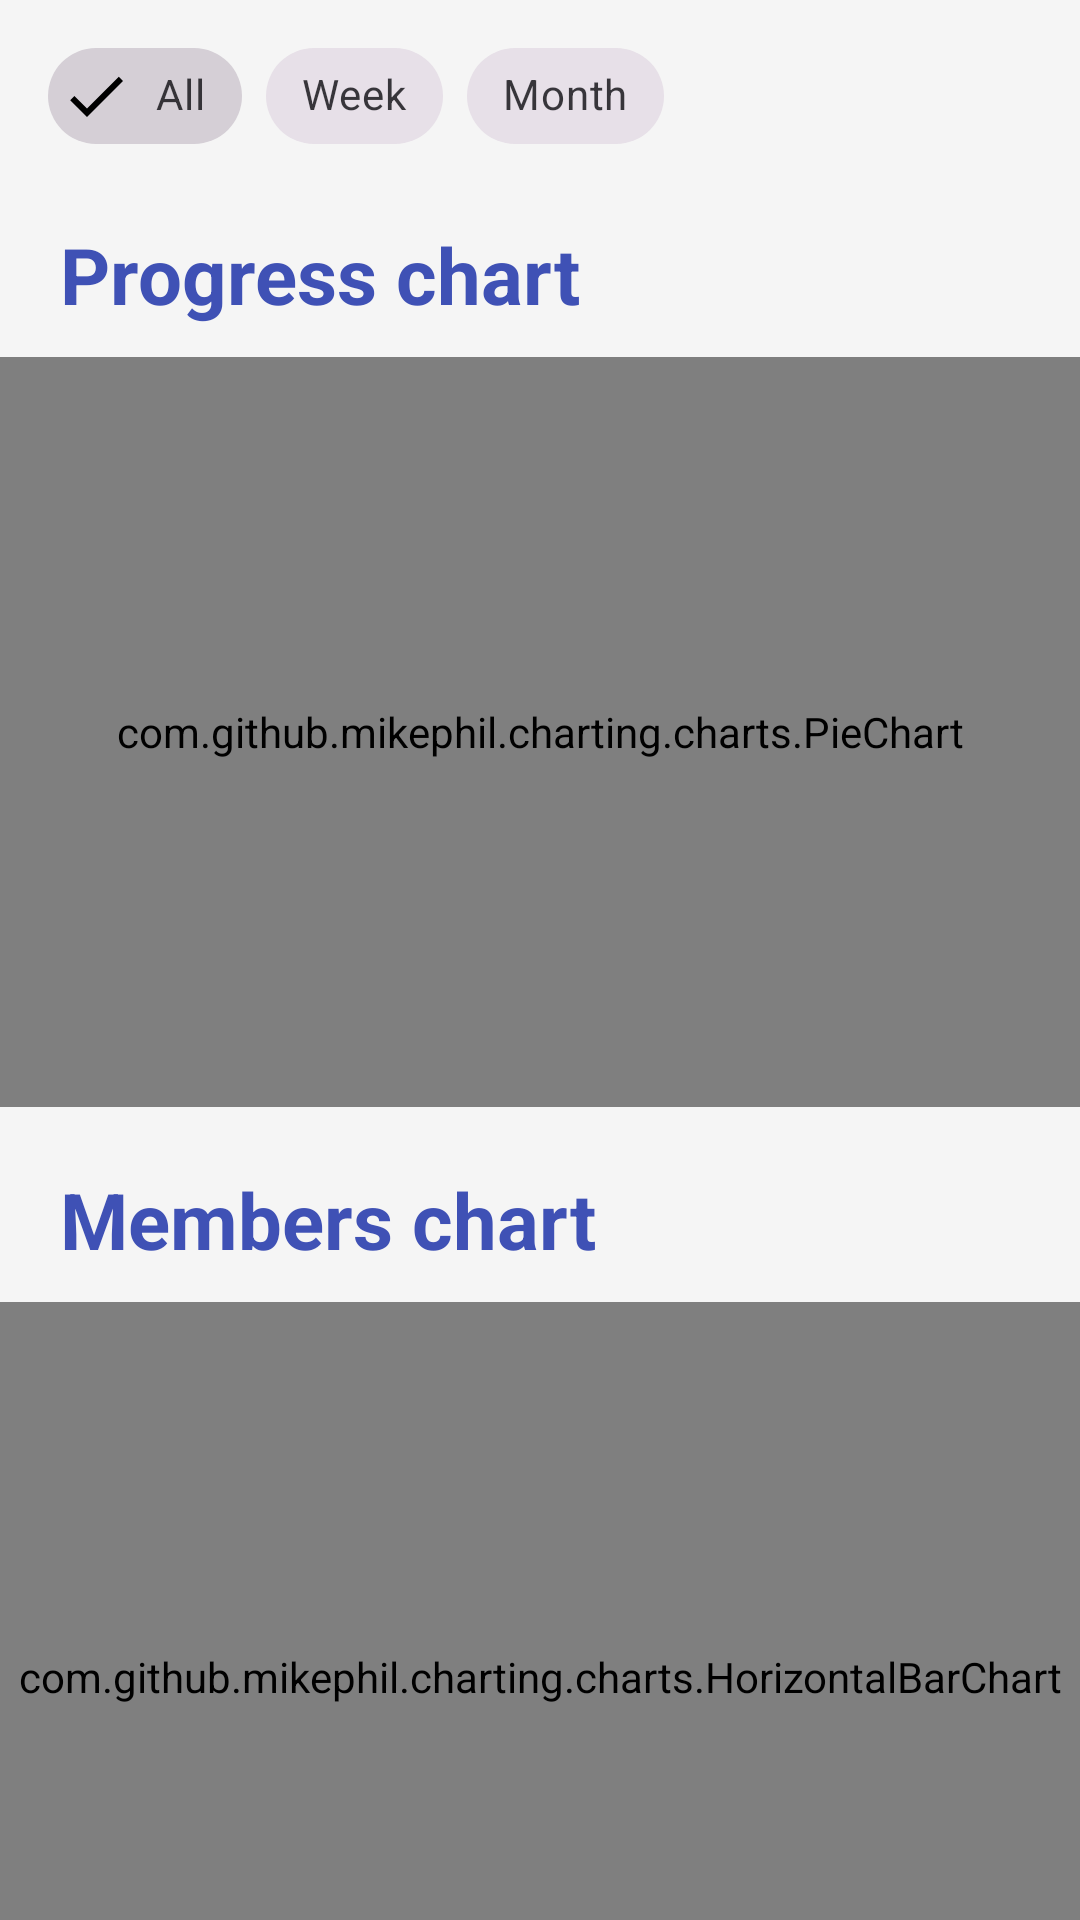

Produce the Android XML layout that renders to this screen, including the resource entries it uses.
<!-- AndroidManifest.xml: application theme Theme.Project1GroupStudyAppNew -->
<!-- res/layout/fragment_progress.xml -->
<?xml version="1.0" encoding="utf-8"?>
<FrameLayout xmlns:android="http://schemas.android.com/apk/res/android"
    xmlns:tools="http://schemas.android.com/tools"
    xmlns:app="http://schemas.android.com/apk/res-auto"
    android:background="?attr/colorBackground"
    android:layout_width="match_parent"
    android:layout_height="match_parent"
    tools:context=".view.fragment.ProgressFragment">

    <androidx.constraintlayout.widget.ConstraintLayout
        android:layout_width="match_parent"
        android:layout_height="match_parent">

        <com.google.android.material.chip.ChipGroup
            android:id="@+id/chip_group"
            android:layout_width="0dp"
            android:layout_height="wrap_content"
            android:padding="8dp"
            android:paddingStart="16dp"
            app:layout_constraintEnd_toEndOf="parent"
            app:layout_constraintHorizontal_bias="0.0"
            app:layout_constraintStart_toStartOf="parent"
            app:layout_constraintTop_toTopOf="parent"
            app:selectionRequired="true"
            app:singleSelection="true">

            <com.google.android.material.chip.Chip
                android:id="@+id/chipAll"
                style="@style/Widget.MaterialComponents.Chip.Filter"
                android:layout_width="wrap_content"
                android:layout_height="wrap_content"
                android:checked="true"
                android:text="@string/all" />

            <com.google.android.material.chip.Chip
                android:id="@+id/chipWeek"
                style="@style/Widget.MaterialComponents.Chip.Filter"
                android:layout_width="wrap_content"
                android:layout_height="wrap_content"
                android:text="@string/week" />

            <com.google.android.material.chip.Chip
                android:id="@+id/chipMonth"
                style="@style/Widget.MaterialComponents.Chip.Filter"
                android:layout_width="wrap_content"
                android:layout_height="wrap_content"
                android:text="@string/month" />
        </com.google.android.material.chip.ChipGroup>

        <TextView
            android:id="@+id/txt1"
            android:layout_width="wrap_content"
            android:layout_height="wrap_content"
            android:layout_marginStart="20dp"
            android:layout_marginTop="10dp"
            android:text="@string/progress_chart"
            android:textColor="?attr/colorBtn"
            android:textSize="26sp"
            android:textStyle="bold"
            app:layout_constraintStart_toStartOf="parent"
            app:layout_constraintTop_toBottomOf="@id/chip_group" />

        <com.github.mikephil.charting.charts.PieChart
            android:id="@+id/pieChartGroup"
            android:layout_marginTop="10dp"
            app:layout_constraintStart_toStartOf="parent"
            app:layout_constraintEnd_toEndOf="parent"
            app:layout_constraintTop_toBottomOf="@id/txt1"
            android:layout_width="match_parent"
            android:layout_height="250dp"/>

        <ProgressBar
            android:id="@+id/progressBarGroup"
            android:visibility="gone"
            app:layout_constraintTop_toTopOf="@id/txt1"
            app:layout_constraintBottom_toTopOf="@id/recyclerViewProgressGroup"
            app:layout_constraintStart_toStartOf="parent"
            app:layout_constraintEnd_toEndOf="parent"
            android:layout_width="wrap_content"
            android:layout_height="wrap_content"/>

        <androidx.recyclerview.widget.RecyclerView
            android:id="@+id/recyclerViewProgressGroup"
            android:layout_marginTop="10dp"
            android:paddingStart="20dp"
            android:paddingEnd="20dp"
            android:clipToPadding="false"
            app:layout_constraintTop_toBottomOf="@id/pieChartGroup"
            app:layout_constraintStart_toStartOf="parent"
            app:layout_constraintEnd_toEndOf="parent"
            android:layout_width="match_parent"
            android:layout_height="wrap_content"/>

        <TextView
            android:id="@+id/txt2"
            android:layout_width="wrap_content"
            android:layout_height="wrap_content"
            android:layout_marginStart="20dp"
            android:layout_marginTop="10dp"
            android:text="@string/members_chart"
            android:textColor="?attr/colorBtn"
            android:textSize="26sp"
            android:textStyle="bold"
            app:layout_constraintStart_toStartOf="parent"
            app:layout_constraintTop_toBottomOf="@id/recyclerViewProgressGroup" />

        <com.github.mikephil.charting.charts.HorizontalBarChart
            android:id="@+id/horizontalChartMember"
            android:layout_marginTop="10dp"
            app:layout_constraintStart_toStartOf="parent"
            app:layout_constraintEnd_toEndOf="parent"
            app:layout_constraintTop_toBottomOf="@id/txt2"
            android:layout_width="match_parent"
            android:layout_height="250dp"/>

        <ProgressBar
            android:id="@+id/progressBarMember"
            android:visibility="gone"
            app:layout_constraintTop_toTopOf="@id/txt2"
            app:layout_constraintBottom_toTopOf="@id/recyclerViewProgressMember"
            app:layout_constraintStart_toStartOf="parent"
            app:layout_constraintEnd_toEndOf="parent"
            android:layout_width="wrap_content"
            android:layout_height="wrap_content"/>

        <androidx.recyclerview.widget.RecyclerView
            android:id="@+id/recyclerViewProgressMember"
            android:layout_marginTop="10dp"
            android:paddingStart="20dp"
            android:paddingEnd="20dp"
            android:clipToPadding="false"
            app:layout_constraintTop_toBottomOf="@id/horizontalChartMember"
            app:layout_constraintStart_toStartOf="parent"
            app:layout_constraintEnd_toEndOf="parent"
            android:layout_width="match_parent"
            android:layout_height="wrap_content"/>
    </androidx.constraintlayout.widget.ConstraintLayout>
</FrameLayout>
<!-- resources referenced by this layout -->
<resources>
  <string name="all">All</string>
  <string name="members_chart">Members chart</string>
  <string name="month">Month</string>
  <string name="progress_chart">Progress chart</string>
  <string name="week">Week</string>
  <style name="Theme.Project1GroupStudyAppNew" parent="Base.Theme.Project1GroupStudyAppNew" />
  <style name="Base.Theme.Project1GroupStudyAppNew" parent="Theme.Material3.DayNight.NoActionBar">
          
          
          <item name="colorBackground">@color/coolGray</item>
          <item name="colorBackground2">@color/lightGray</item>
          <item name="colorBtn">@color/indigoBlue</item>
          <item name="colorRoundBtn">@color/pale_darkBlue</item>
          <item name="colorRoundBtn2">@color/indigoBlue</item>
          <item name="colorTitle">@color/indigoBlue</item>
          <item name="colorTitle2">@color/gray</item>
          <item name="colorBgSearch">#E4E3E8</item>
          <item name="colorBgSearch2">#E4E3E8</item>
          <item name="colorComponentSearch">@color/gray</item>
          <item name="colorDeleteSearch">@color/gray</item>
          <item name="colorText">@color/pale_lightGray</item>
          <item name="colorText2">@color/black</item>
          <item name="colorText3">@color/black</item>
          <item name="colorText4">@color/lightGray</item>
          <item name="colorTextHint">@color/gray</item>
          <item name="colorTextHint2">@color/gray</item>
          <item name="colorTextDate">@color/gray</item>
          <item name="colorCardView">@color/lightGray</item>
          <item name="colorCardView2">@color/white</item>
          <item name="colorCardView3">#E4E3E8</item>
          <item name="colorCardView4">@color/white</item>
          <item name="colorCardView5">@color/white</item>
      </style>
  <color name="coolGray">#F5F5F5</color>
  <color name="lightGray">#F2F2F7</color>
  <color name="indigoBlue">#3F51B5</color>
  <color name="pale_darkBlue">#65252836</color>
  <color name="gray">#808080</color>
  <color name="pale_lightGray">#66999999</color>
  <color name="black">#000000</color>
  <color name="white">#FFFFFFFF</color>
</resources>
